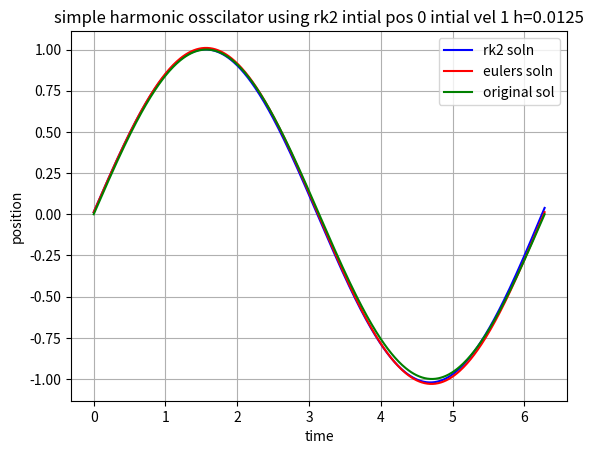

Source code (Python):
#d2x/dt2 + x=0 x0=0 z0=1
#dz/dt = -x and dx/dt=z
#z(t0+h) - z(t0) = -h*x(t0) and x(t0+h)-x(t0)=h*z(t0)

import numpy as np
import matplotlib.pyplot as plt

time=[]
tn=2*np.pi
t0=0
n=500
h=(tn-t0)/n

for i in range(n+1):
	t=t0+i*h
	time.append(t)

#print(time)

def eulervel(time,x0,z0):
	euler=[]
	eulervel=[]
	vold=z0
	xold=x0
	
	for i in range(len(time)):
		vnew=vold-h*xold
		xnew=xold+h*vold
		euler.append(xnew)
		eulervel.append(vnew)
		vold=vnew
		xold=xnew
		
	return(eulervel)
	
def euler(time,x0,z0):
	euler=[]
	eulervel=[]
	vold=z0
	xold=x0
	
	for i in range(len(time)):
		vnew=vold-h*xold
		xnew=xold+h*vold
		euler.append(xnew)
		eulervel.append(vnew)
		vold=vnew
		xold=xnew
		
	return(euler)
	
#print(euler(time,0,1))
#plt.plot(time,euler(time,0,1))
#plt.show()

def rk2(time,euler,eulervel,x0,z0):
	rk2=[]
	xrk2old=x0
	velrk2old=z0
	
	for i in range(len(time)):
		velrk2new=velrk2old-(h/2)*(xrk2old+euler[i])
		xrk2new=xrk2old+(h/2)*(velrk2old+eulervel[i])
		rk2.append(xrk2new)
		xrk2old=xrk2new
		velrk2old=velrk2new
		
	return(rk2)
	
plt.xlabel("time")
plt.ylabel("position")	
plt.plot(time,rk2(time,euler(time,0,1),eulervel(time,0,1),0,1),color="b",label="rk2 soln")
plt.plot(time,euler(time,0,1),color="r",label="eulers soln")
plt.plot(time,np.sin(time),color="g",label="original sol")
plt.title('simple harmonic osscilator using rk2 intial pos 0 intial vel 1 h=0.0125')
plt.grid()
plt.legend()

plt.show()


	
	

